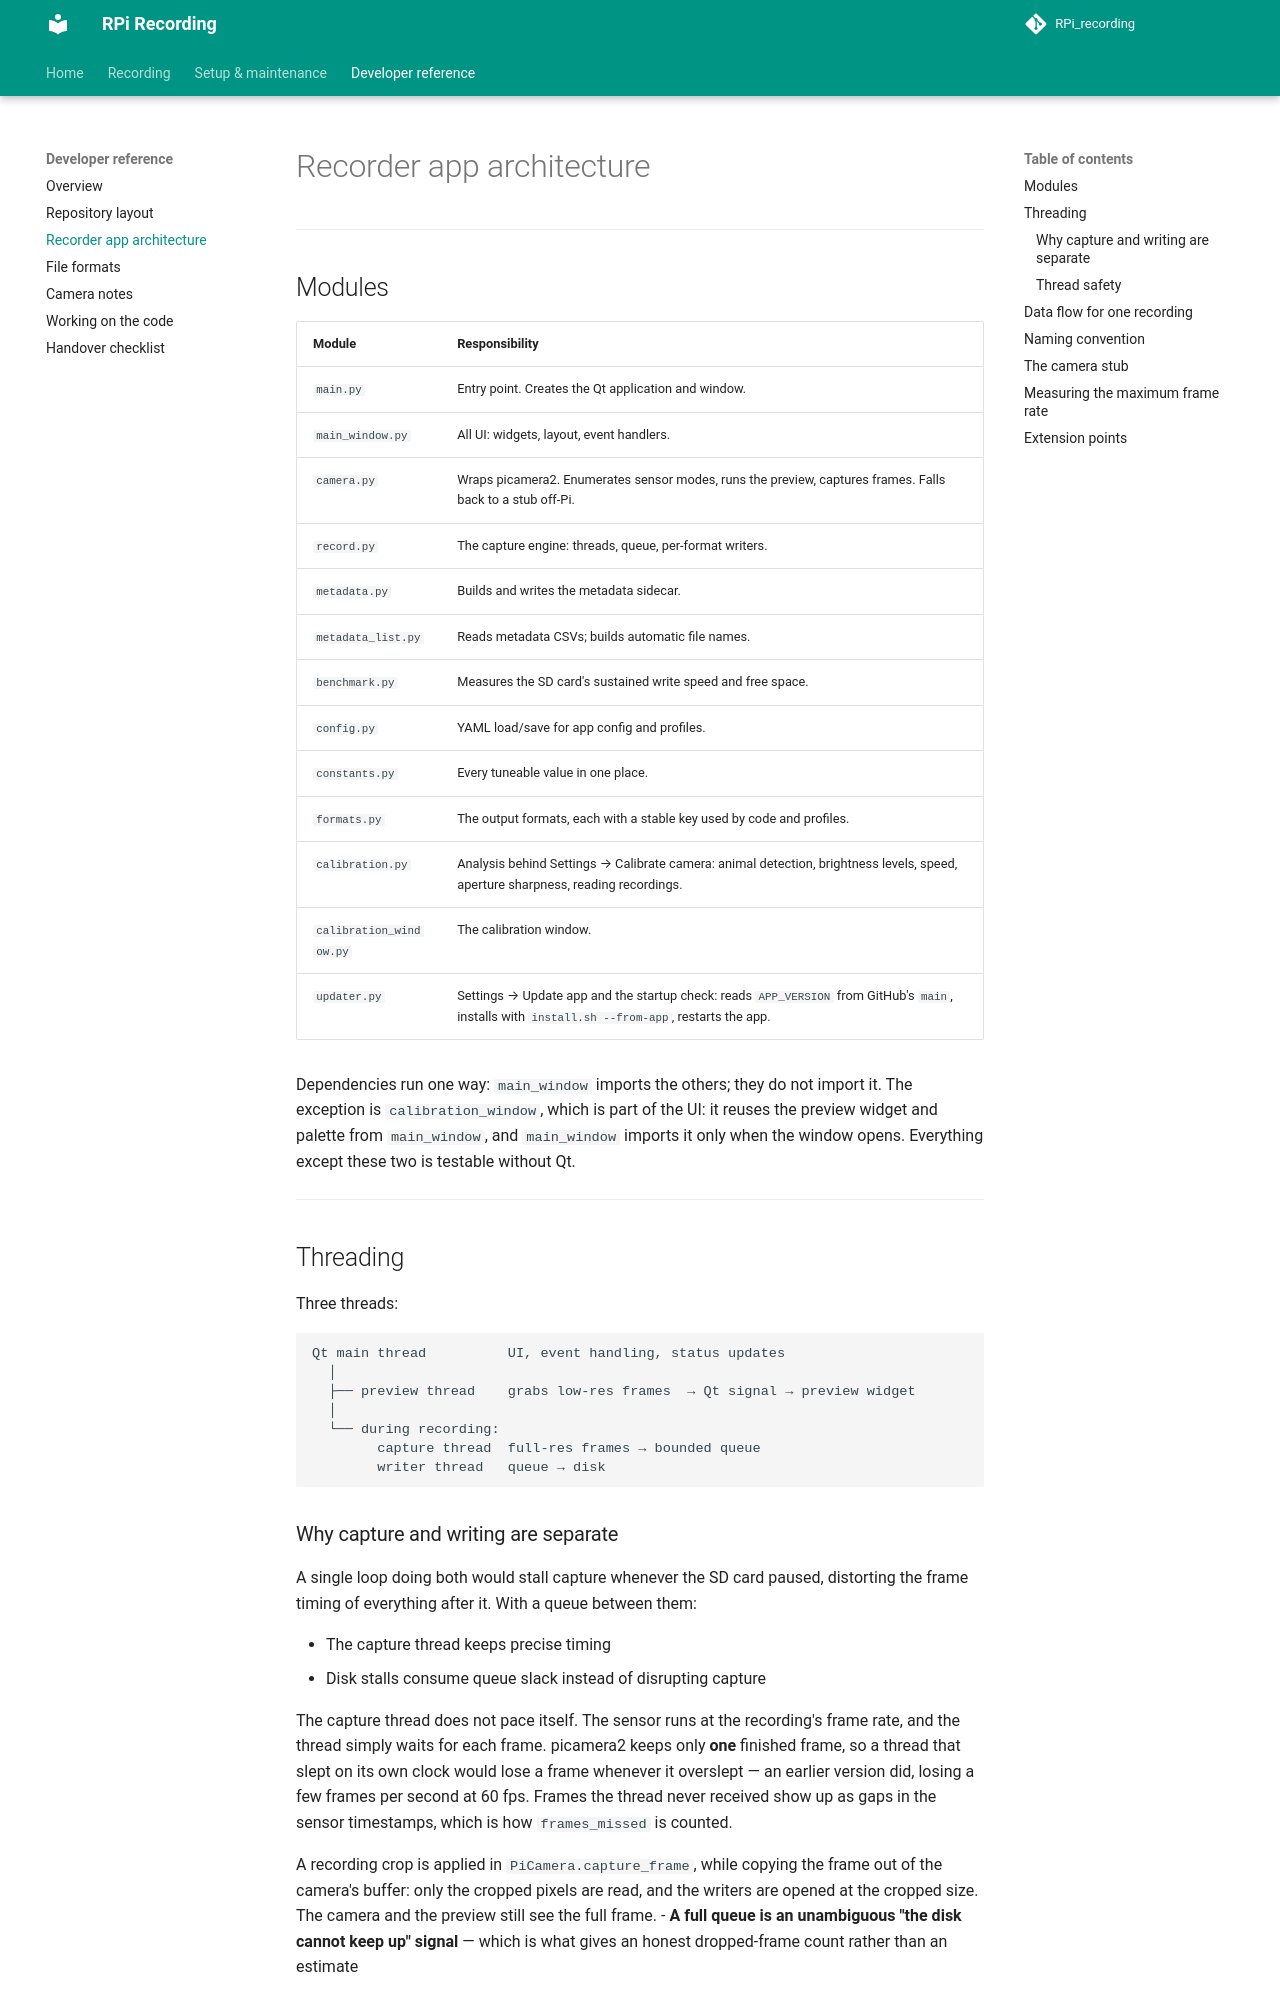

repository: StefanMPopp/RPi_recording · page: reference/architecture/index.html · generator: mkdocs

# Recorder app architecture

---

## Modules

| Module | Responsibility |
|---|---|
| `main.py` | Entry point. Creates the Qt application and window. |
| `main_window.py` | All UI: widgets, layout, event handlers. |
| `camera.py` | Wraps picamera2. Enumerates sensor modes, runs the preview, captures frames. Falls back to a stub off-Pi. |
| `record.py` | The capture engine: threads, queue, per-format writers. |
| `metadata.py` | Builds and writes the metadata sidecar. |
| `metadata_list.py` | Reads metadata CSVs; builds automatic file names. |
| `benchmark.py` | Measures the SD card's sustained write speed and free space. |
| `config.py` | YAML load/save for app config and profiles. |
| `constants.py` | Every tuneable value in one place. |
| `formats.py` | The output formats, each with a stable key used by code and profiles. |
| `calibration.py` | Analysis behind Settings → Calibrate camera: animal detection, brightness levels, speed, aperture sharpness, reading recordings. |
| `calibration_window.py` | The calibration window. |
| `updater.py` | Settings → Update app and the startup check: reads `APP_VERSION` from GitHub's `main`, installs with `install.sh --from-app`, restarts the app. |

Dependencies run one way: `main_window` imports the others; they do not import
it. The exception is `calibration_window`, which is part of the UI: it reuses
the preview widget and palette from `main_window`, and `main_window` imports it
only when the window opens. Everything except these two is testable without Qt.

---

## Threading

Three threads:

```
Qt main thread          UI, event handling, status updates
  │
  ├── preview thread    grabs low-res frames  → Qt signal → preview widget
  │
  └── during recording:
        capture thread  full-res frames → bounded queue
        writer thread   queue → disk
```

### Why capture and writing are separate

A single loop doing both would stall capture whenever the SD card paused,
distorting the frame timing of everything after it. With a queue between them:

- The capture thread keeps precise timing
- Disk stalls consume queue slack instead of disrupting capture

The capture thread does not pace itself. The sensor runs at the recording's
frame rate, and the thread simply waits for each frame. picamera2 keeps only
**one** finished frame, so a thread that slept on its own clock would lose a
frame whenever it overslept — an earlier version did, losing a few frames per
second at 60 fps. Frames the thread never received show up as gaps in the
sensor timestamps, which is how `frames_missed` is counted.

A recording crop is applied in `PiCamera.capture_frame`, while copying the
frame out of the camera's buffer: only the cropped pixels are read, and the
writers are opened at the cropped size. The camera and the preview still see
the full frame.
- **A full queue is an unambiguous "the disk cannot keep up" signal** — which is
  what gives an honest dropped-frame count rather than an estimate

Queue depth is surfaced live in the status panel because it is the earliest
warning of trouble, appearing before any frame is actually lost.
